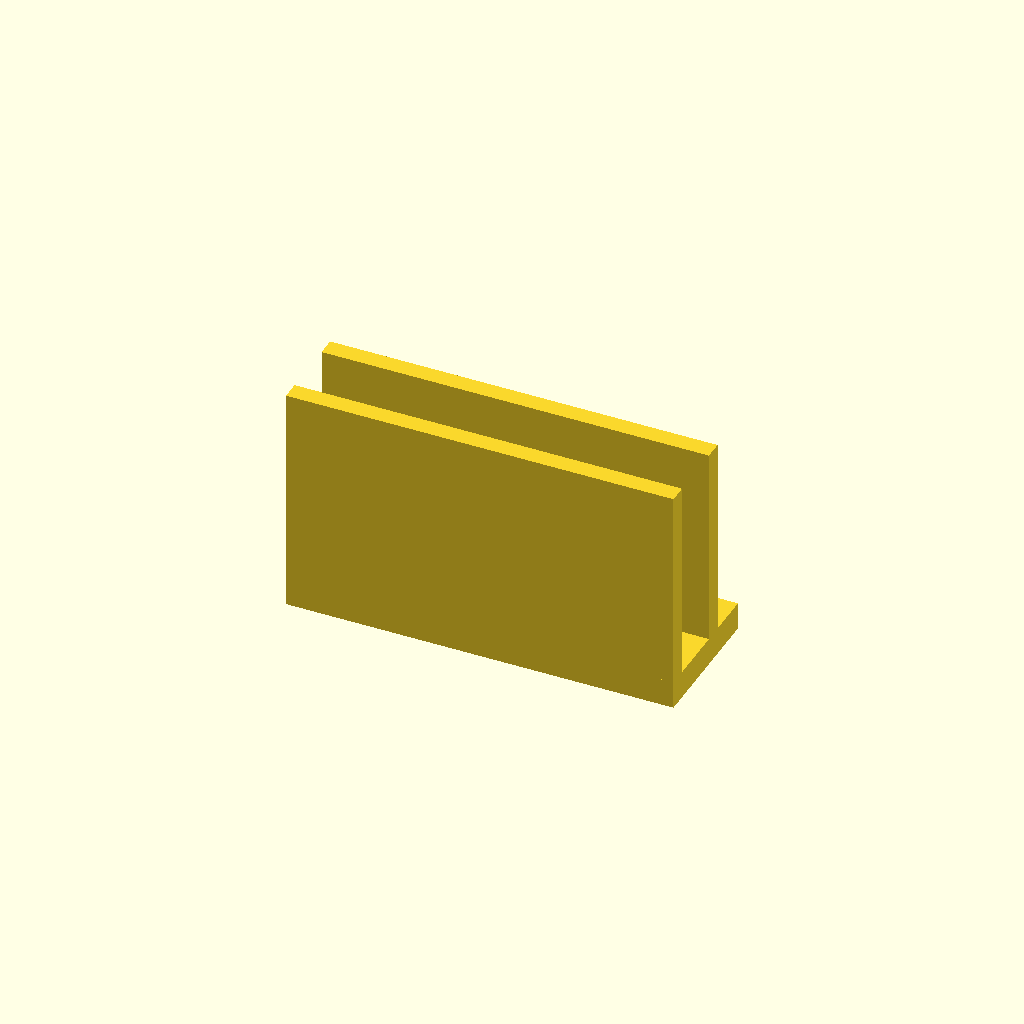
Cell 1: the model at its default parameters.
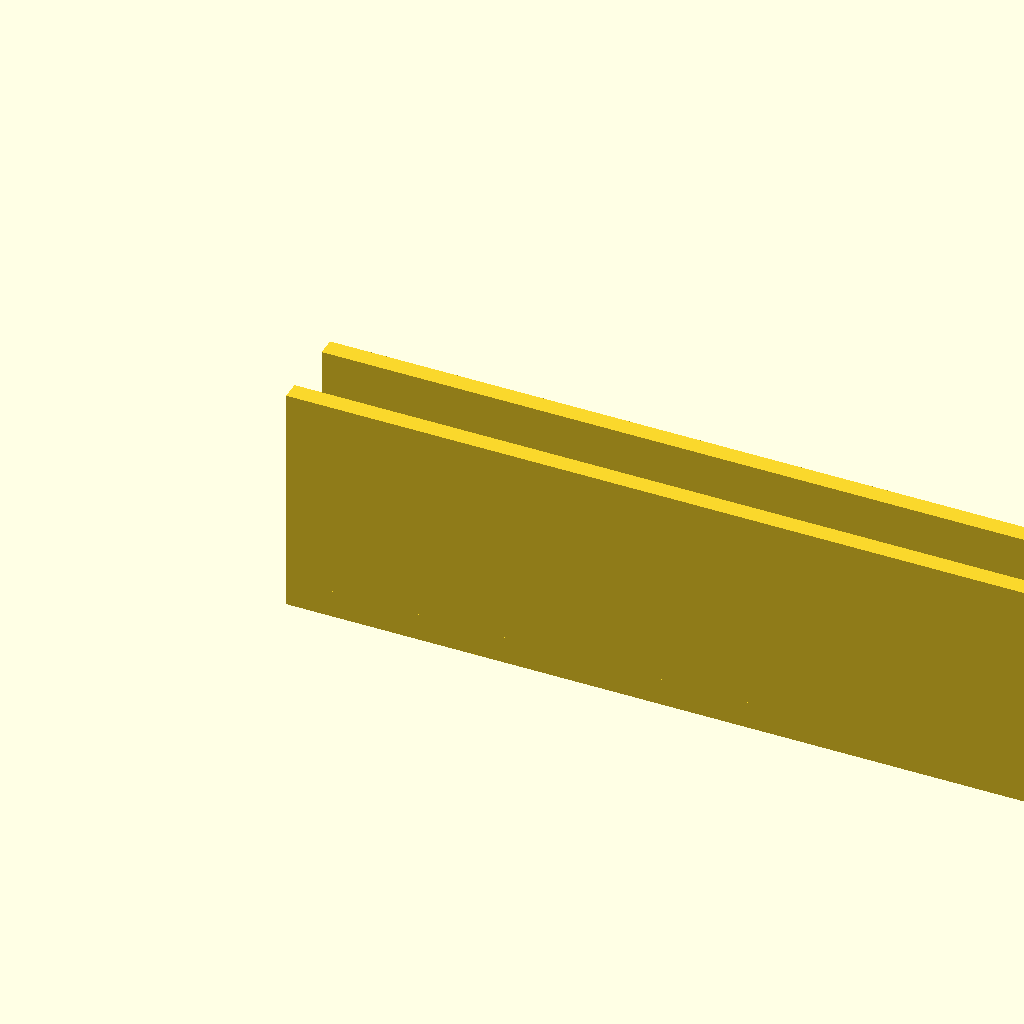
Cell 2 — strip_length set to 168, the other parameters unchanged.
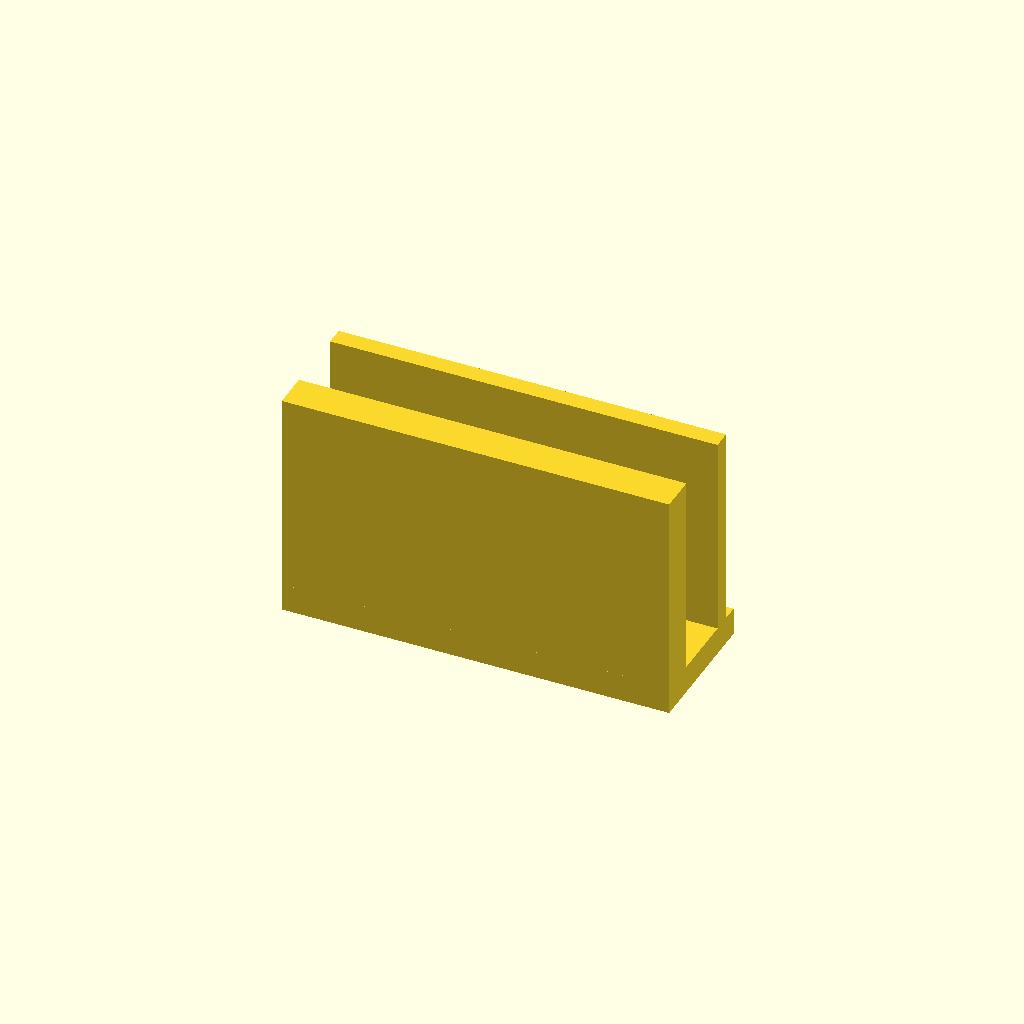
Cell 3: inner_leg_width = 8 (everything else at default).
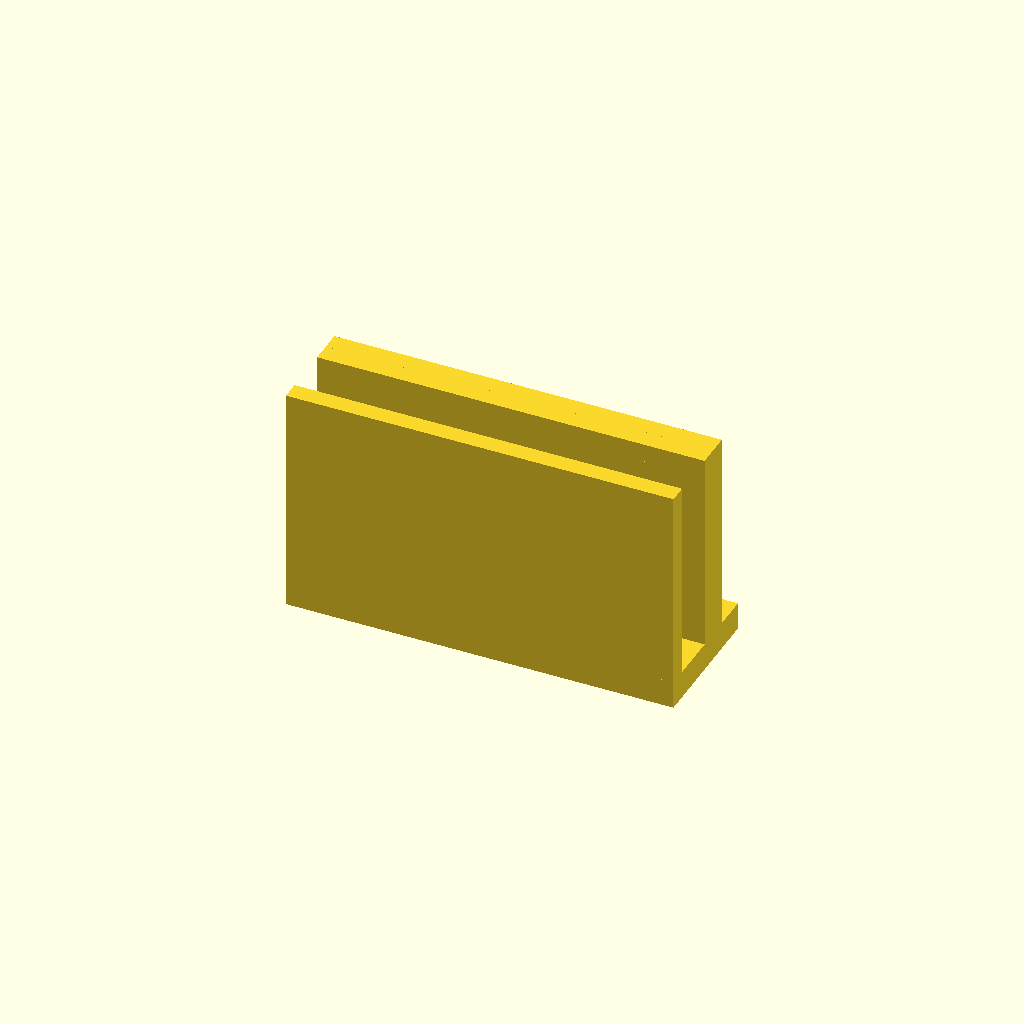
Cell 4 — outer_leg_width set to 8, the other parameters unchanged.
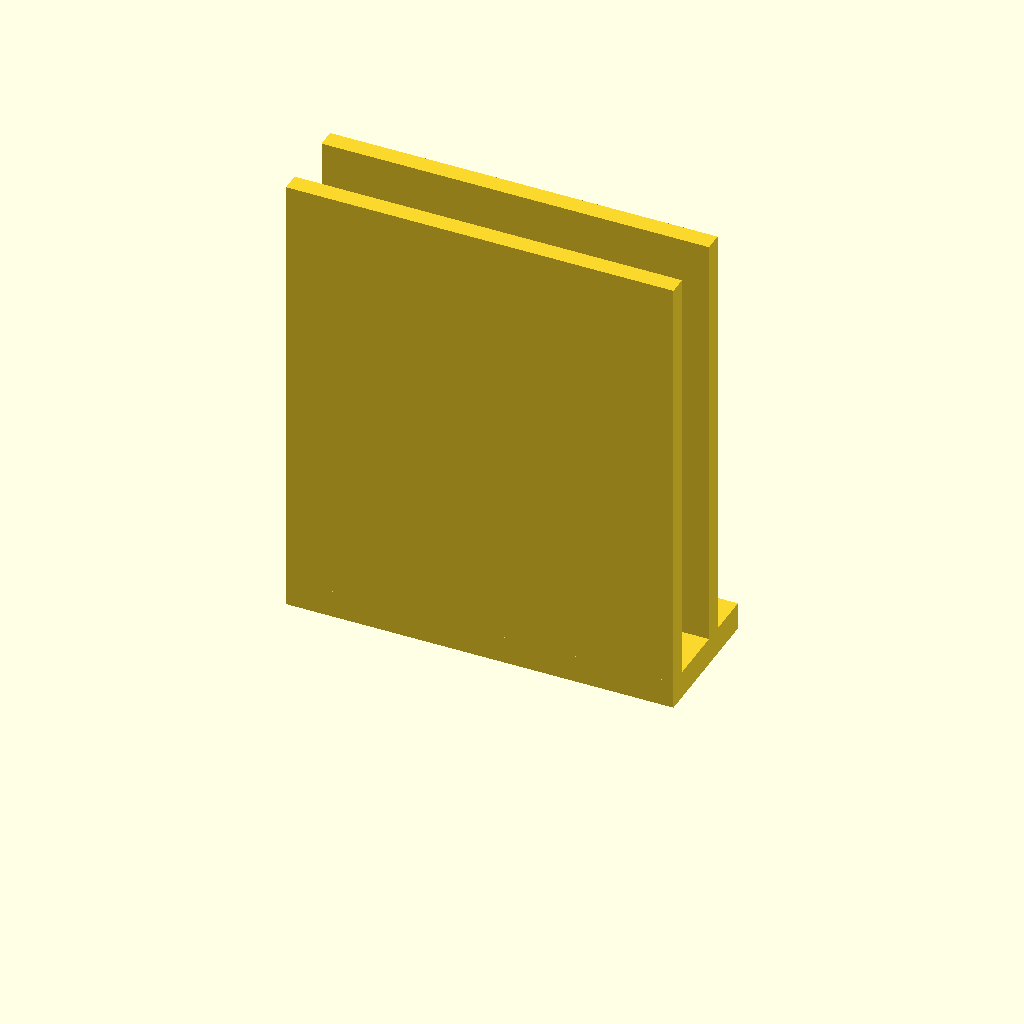
Cell 5: total_height = 100 (everything else at default).
All cells are drawn from one camera (rotation 55°, 0°, 25°, orthographic, colour scheme Cornfield), so only the parameter changes between them.
Source of the model, bench/heldout/harness/bench/results/r4-gemma4e4b/code/gemma4_e4b-it-q4_K_M/pcr_strip_ice_hanger_s0_a1.scad:
// PCR Strip Holder for Ice Bucket

// --- Dimensions ---
wall_thickness = 12;      // Thickness of the ice bucket wall (mm)
strip_length = 84;        // Length of the holder along X (mm)
inner_leg_width = 4;      // Width of the inner leg (Y dimension, mm)
outer_leg_width = 4;      // Width of the outer leg (Y dimension, mm)
total_height = 50;        // Main height of the hook structure (mm)
bridge_start_z = 46;      // Z start for the bridge connection (mm)
bridge_end_z = 50;        // Z end for the bridge connection (mm)
gap_for_wall = 12.5;      // Required gap size in Y to fit over the wall (mm)

ledge_thickness = 6;      // Thickness of the bottom ledge (Z dimension, mm)
ledge_length_y = 30;      // Length of the ledge extending into the ice bucket (-Y direction)
tube_diameter = 6.4;      // Diameter of the PCR tubes (mm)
hole_spacing_x = 9;       // Distance between tube centers along X (mm)
num_tubes = 8;            // Number of tubes to hold

// --- Constants ---
$fn = 100; // High resolution for curves

/*
The error "WARNING: Ignoring 3D child object for 2D operation" occurs because linear_extrude expects a 2D profile (defined in XY or YZ) and extrudes it along the third axis.
Since the part is defined as a profile in YZ, we must use linear_extrude(height=strip_length) to extrude this YZ shape along the X-axis.

The previous code attempted to define 3D shapes inside the linear_extrude block, which caused the error. We must define all components as 2D profiles in YZ and then union/difference them before extrusion.
*/

module yz_profile() {
    // This module defines the cross-section shape in the YZ plane (a single slice along X=0).
    // The final part will be created by extruding this profile 84mm along X.

    difference() {
        // --- Base Solid Shape (Union of all components) ---
        union() {
            // 1. Inner Leg Profile (YZ cross section)
            translate([0, -(inner_leg_width/2), 0])
            cube([1, inner_leg_width, total_height]);

            // 2. Outer Leg Profile (YZ cross section) - Positioned relative to the center line of the hook structure
            // The gap is 12.5mm. Inner leg ends at Y = inner_leg_width/2. Outer leg starts after this + gap.
            translate([0, inner_leg_width + gap_for_wall - (outer_leg_width/2), 0])
            cube([1, outer_leg_width, total_height]);

            // 3. Bridge connecting the legs (YZ cross section)
            // The bridge spans the distance between the inner leg's edge and the outer leg's edge.
            translate([0, inner_leg_width + gap_for_wall - (outer_leg_width/2), bridge_start_z])
            cube([1, outer_leg_width - inner_leg_width, bridge_end_z - bridge_start_z]);

            // 4. Ledge Profile (YZ cross section) - Attached to the foot of the inner leg (Y=0)
            translate([0, -(inner_leg_width/2), 0])
            cube([1, ledge_length_y, ledge_thickness]);
        }

        // --- Tube Holes Cutout Profiles ---
        for (i = [0 : num_tubes - 1]) {
            // Calculate X position for the center of the hole relative to the profile's origin (X=0)
            // Since we are extruding along X, these holes must be cut out from the YZ profile at specific X locations.
            // This requires a more complex approach than simple linear_extrude if the cuts are not centered on the extrusion axis.

            // Re-evaluating: If the part is extruded 84mm along X, all features (like holes) must be defined in the YZ plane and then cut out of the resulting solid block.
            // We cannot use linear_extrude(height=strip_length) if we need cuts at specific X locations *within* that extrusion length.

            // Solution: Model the entire 3D shape directly using union/difference, rather than relying on linear_extrude for the main body.
        }
    }
}


// --- Final Assembly (Modeling in 3D space directly) ---

module pcr_holder_3d() {
    // Define the base solid structure first (The U-shape + Bridge + Ledge)
    union() {
        // 1. Inner Leg (Solid part)
        translate([0, -(inner_leg_width/2), 0])
        cube([strip_length, inner_leg_width, total_height]);

        // 2. Outer Leg (Solid part)
        // Positioned such that the gap is 12.5mm. Inner leg ends at Y = inner_leg_width/2. Outer leg starts after this + gap.
        translate([0, inner_leg_width + gap_for_wall - (outer_leg_width/2), 0])
        cube([strip_length, outer_leg_width, total_height]);

        // 3. Bridge connecting the legs (Solid part)
        // The bridge spans the distance between the inner leg's edge and the outer leg's edge.
        translate([0, inner_leg_width + gap_for_wall - (outer_leg_width/2), bridge_start_z])
        cube([strip_length, outer_leg_width - inner_leg_width, bridge_end_z - bridge_start_z]);

        // 4. Ledge (Solid part) - Attached to the foot of the inner leg (Y=0)
        translate([0, -(inner_leg_width/2), 0])
        cube([strip_length, ledge_length_y, ledge_thickness]);
    }
}

module pcr_holder() {
    difference() {
        // Start with the solid structure
        pcr_holder_3d();

        // Cut out the tube holes
        for (i = [0 : num_tubes - 1]) {
            // Calculate X position for the center of the hole. Centered on X=0, spanning strip_length.
            // The centers are spaced by 9mm, starting from a point that keeps them centered overall.
            // Total span needed: (num_tubes - 1) * hole_spacing_x = 7 * 9 = 63 mm.
            // To center this on X=0, the start should be at -31.5mm and end at +31.5mm.
            start_offset = -( (num_tubes - 1) * hole_spacing_x / 2 );
            x_pos = start_offset + (i * hole_spacing_x);

            // The holes are in the ledge, centered at Y = -15.
            y_center = -15;

            translate([x_pos, y_center, 0]) {
                // Cut a cylinder through the entire thickness of the ledge (ledge_thickness) and slightly beyond for safety.
                cylinder(h = ledge_thickness + 2, r = tube_diameter / 2);
            }
        }
    }
}

// Render the final part
pcr_holder();
Parameter table extracted from the source (name, type, default, range or options):
wall_thickness: number, default 12
strip_length: number, default 84
inner_leg_width: number, default 4
outer_leg_width: number, default 4
total_height: number, default 50
bridge_start_z: number, default 46
bridge_end_z: number, default 50
gap_for_wall: number, default 12.5
ledge_thickness: number, default 6
ledge_length_y: number, default 30
tube_diameter: number, default 6.4
hole_spacing_x: number, default 9
num_tubes: number, default 8
